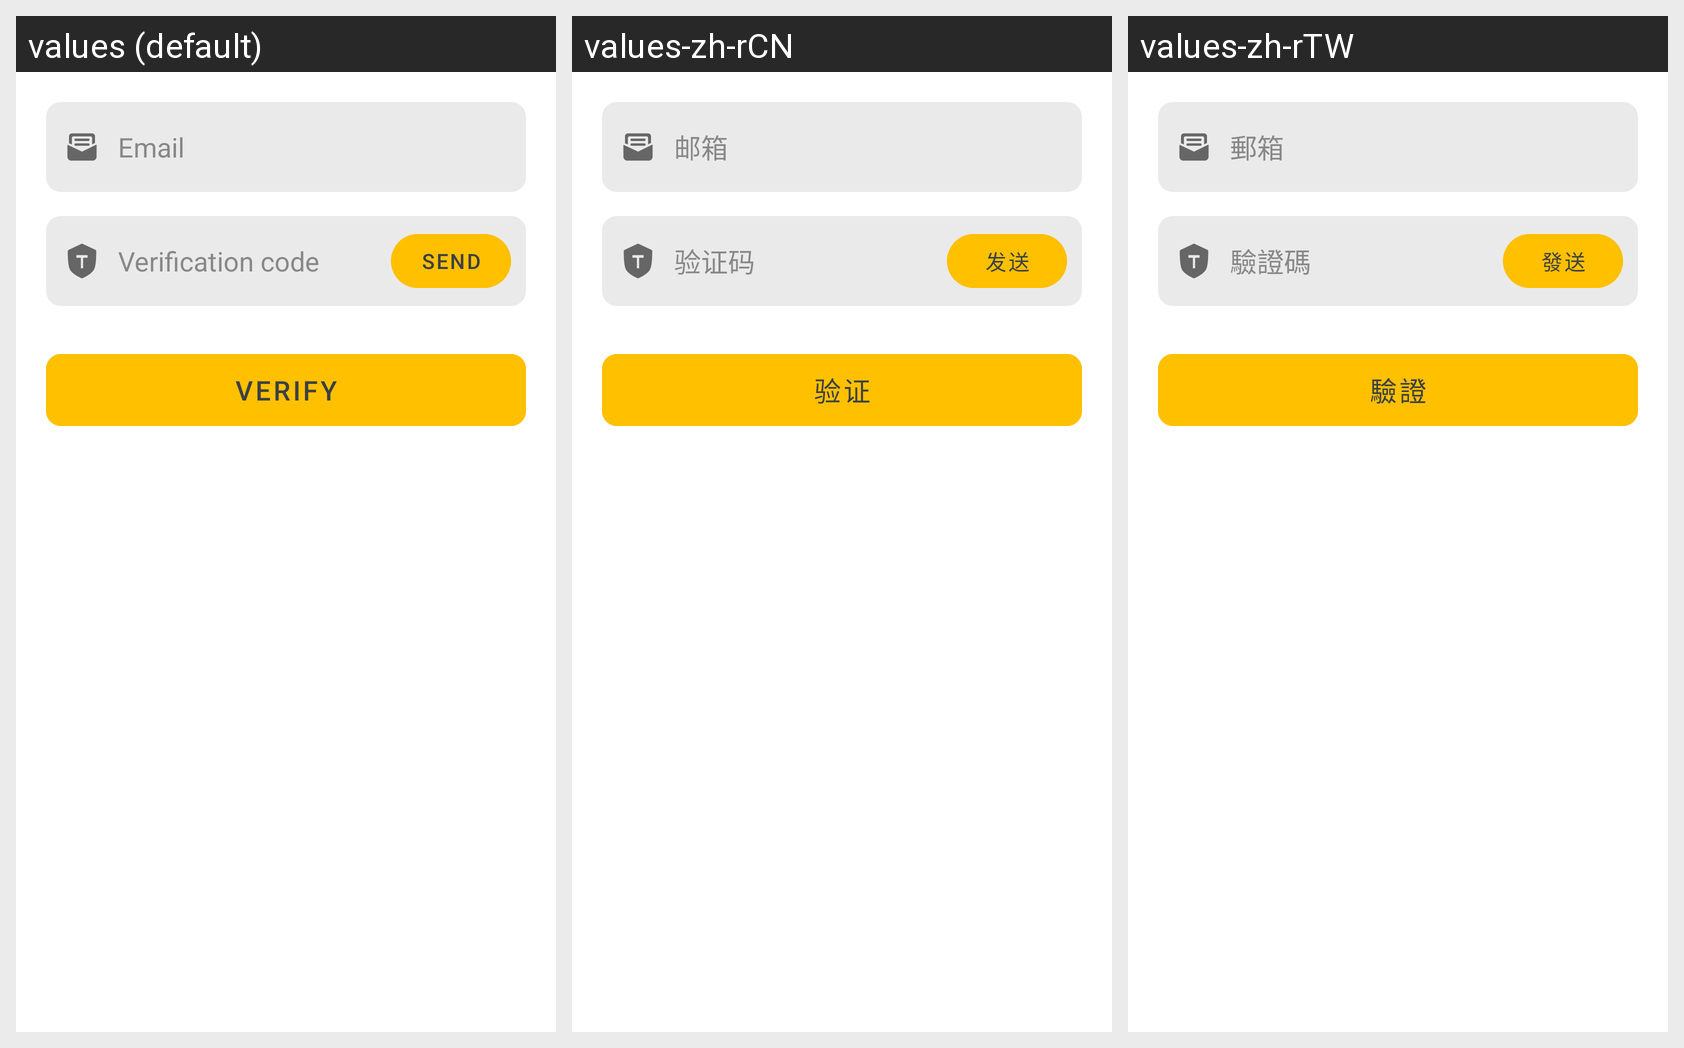

Strings drawn on this Android screen and how each of the app's shown locales translates them:
Android screen res/layout/fragment_forgot_password.xml rendered under 3 locales, left to right: values (default), values-zh-rCN, values-zh-rTW. Device: Nexus 5 (rendered at 1080×1920; each locale shown at half size, 540×960, under a caption strip naming it); theme Theme.EasyEnglish.
Strings drawn on this screen, with the default value and each locale's value (text and hints the layout hard-codes, and strings that could not be matched under every locale, appear in the picture but are not listed):

email
  values: Email
  values-zh-rCN: 邮箱
  values-zh-rTW: 郵箱

vercode
  values: Verification code
  values-zh-rCN: 验证码
  values-zh-rTW: 驗證碼

send
  values: Send
  values-zh-rCN: 发送
  values-zh-rTW: 發送

verify
  values: Verify
  values-zh-rCN: 验证
  values-zh-rTW: 驗證
